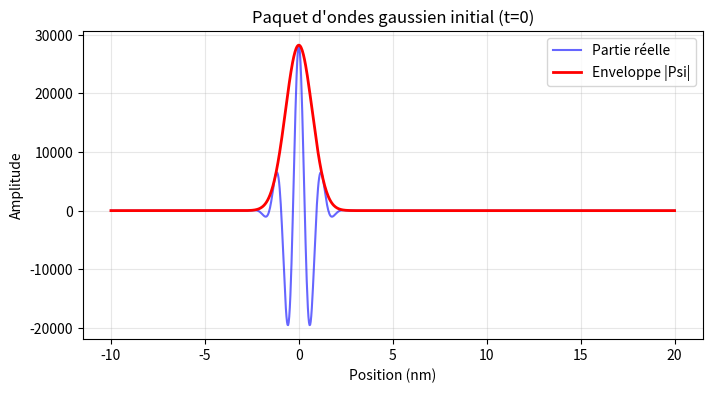

The matplotlib source for this figure:
import numpy as np
import matplotlib.pyplot as plt

# 1. Paramètres physiques et grille spatiale

# Définition de l'axe spatial x (de -10 nm à 20 nm) avec 1000 points pour la résolution
x = np.linspace(-10e-9, 20e-9, 1000)
# Paramètres caractéristiques du paquet d'ondes initial
a = 1e-9         # Paramètre lié à l'étalement spatial (largeur) du paquet (en mètres)
k0 = 5e9         # Nombre d'onde central (lié à l'impulsion de la particule p = hbar * k0)
gamma = (a**2)/4 # Facteur de variance spatiale de la gaussienne

# 2. Construction mathématique de la fonction d'onde à t=0

# Calcul de la constante de normalisation N
# Elle garantit que la probabilité totale de présence vaut 1 (intégrale de |Psi|^2 dx = 1)
N = np.sqrt(a) / ((2 * np.pi)**(0.25) * np.sqrt(2 * gamma))

# Expression analytique du paquet d'ondes gaussien :
# Le paquet est le produit d'une enveloppe réelle  et d'une phase complexe
psi_0 = N * np.exp(-(x**2)/(4*gamma)) * np.exp(1j * k0 * x)

# 3. Tracé du graphique

plt.figure(figsize=(8, 4))

# Affichage de la partie réelle 
# On multiplie x par 1e9 pour convertir les mètres en nanomètres sur l'axe des abscisses
plt.plot(x*1e9, np.real(psi_0), label='Partie réelle', color='blue', alpha=0.6)

# Affichage de l'enveloppe globale (module de la fonction d'onde quantique)
plt.plot(x*1e9, np.abs(psi_0), 'r-', linewidth=2, label='Enveloppe |Psi|')

plt.xlabel("Position (nm)")
plt.ylabel("Amplitude")
plt.title("Paquet d'ondes gaussien initial (t=0)")
plt.grid(True, alpha=0.3)
plt.legend()
plt.show()
